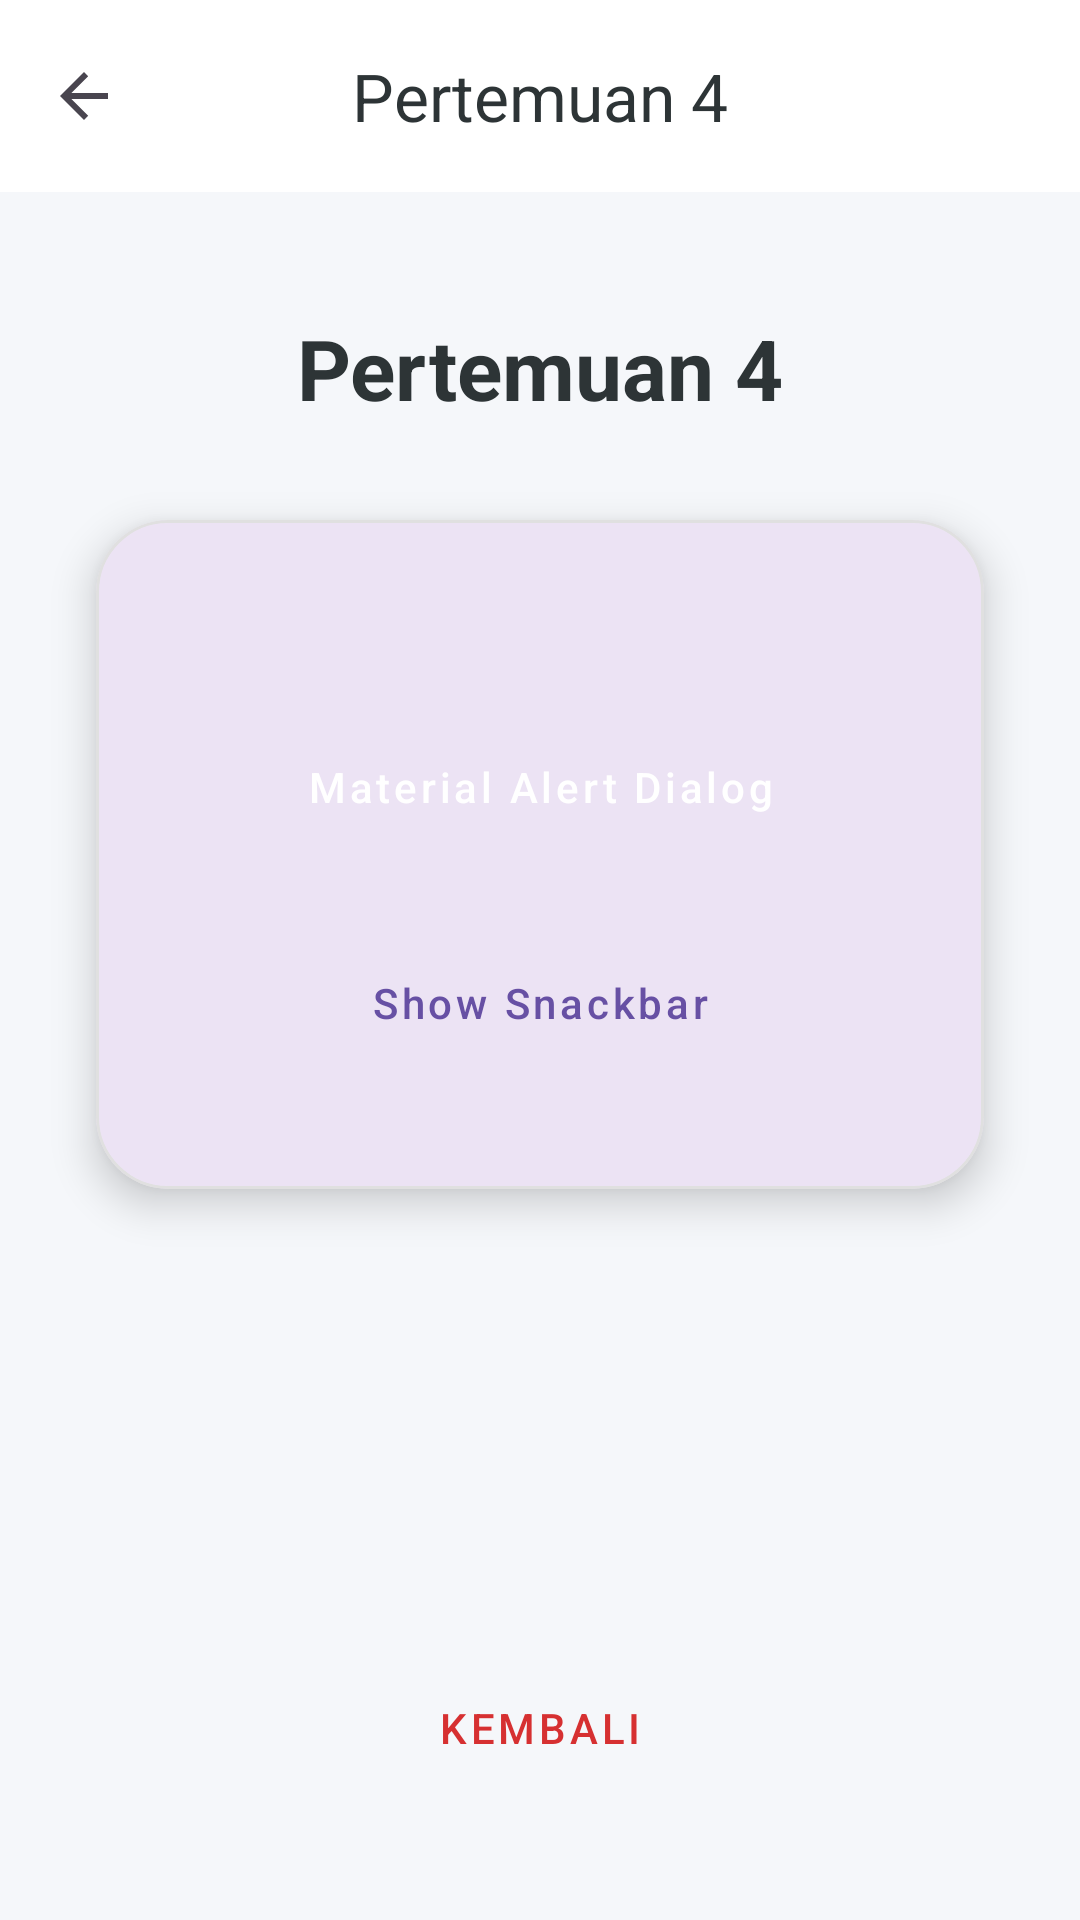

The Android layout XML behind this screen, and the referenced resources:
<!-- AndroidManifest.xml: application theme Theme.AnaCoffe -->
<!-- res/layout/activity_fourth.xml -->
<?xml version="1.0" encoding="utf-8"?>
<androidx.constraintlayout.widget.ConstraintLayout xmlns:android="http://schemas.android.com/apk/res/android"
    xmlns:app="http://schemas.android.com/apk/res-auto"
    xmlns:tools="http://schemas.android.com/tools"
    android:id="@+id/main"
    android:layout_width="match_parent"
    android:layout_height="match_parent"
    android:background="#F5F7FA"
    tools:context=".Home.pertemuan_4.FourthActivity">

    <com.google.android.material.appbar.AppBarLayout
        android:id="@+id/appBarLayout"
        android:layout_width="match_parent"
        android:layout_height="wrap_content"
        app:layout_constraintTop_toTopOf="parent">

        <com.google.android.material.appbar.MaterialToolbar
            android:id="@+id/toolbar"
            android:layout_width="match_parent"
            android:layout_height="?attr/actionBarSize"
            android:background="@color/white"
            app:navigationIcon="?attr/homeAsUpIndicator"
            app:title="Pertemuan 4"
            app:titleCentered="true"
            app:titleTextColor="#2D3436" />

    </com.google.android.material.appbar.AppBarLayout>

    <TextView
        android:id="@+id/textView2"
        android:layout_width="wrap_content"
        android:layout_height="wrap_content"
        android:layout_marginTop="40dp"
        android:text="Pertemuan 4"
        android:textColor="#2D3436"
        android:textSize="28sp"
        android:textStyle="bold"
        app:layout_constraintEnd_toEndOf="parent"
        app:layout_constraintStart_toStartOf="parent"
        app:layout_constraintTop_toBottomOf="@id/appBarLayout" />

    <com.google.android.material.card.MaterialCardView
        android:layout_width="match_parent"
        android:layout_height="wrap_content"
        android:layout_marginHorizontal="32dp"
        android:layout_marginTop="32dp"
        app:cardCornerRadius="24dp"
        app:cardElevation="8dp"
        app:layout_constraintTop_toBottomOf="@+id/textView2"
        app:strokeColor="#E0E0E0"
        app:strokeWidth="1dp">

        <androidx.constraintlayout.widget.ConstraintLayout
            android:layout_width="match_parent"
            android:layout_height="match_parent"
            android:padding="24dp">

            <TextView
                android:id="@+id/lblAction"
                android:layout_width="wrap_content"
                android:layout_height="wrap_content"
                android:textAllCaps="true"
                android:textColor="#0984E3"
                android:textStyle="bold"
                android:letterSpacing="0.1"
                app:layout_constraintStart_toStartOf="parent"
                app:layout_constraintTop_toTopOf="parent" />

            <Button
                android:id="@+id/btnShowAlertDialog"
                style="@style/Widget.MaterialComponents.Button"
                android:layout_width="match_parent"
                android:layout_height="60dp"
                android:layout_marginTop="16dp"
                android:text="Material Alert Dialog"
                android:textAllCaps="false"
                app:cornerRadius="12dp"
                app:icon="@android:drawable/ic_dialog_alert"
                app:layout_constraintTop_toBottomOf="@id/lblAction" />

            <Button
                android:id="@+id/btnShowSnackbar"
                style="@style/Widget.MaterialComponents.Button.OutlinedButton"
                android:layout_width="match_parent"
                android:layout_height="60dp"
                android:layout_marginTop="12dp"
                android:layout_marginBottom="8dp"
                android:text="Show Snackbar"
                android:textAllCaps="false"
                app:cornerRadius="12dp"
                app:layout_constraintBottom_toBottomOf="parent"
                app:layout_constraintTop_toBottomOf="@+id/btnShowAlertDialog" />

        </androidx.constraintlayout.widget.ConstraintLayout>
    </com.google.android.material.card.MaterialCardView>

    <Button
        android:id="@+id/btnBack"
        style="@style/Widget.MaterialComponents.Button.TextButton"
        android:layout_width="wrap_content"
        android:layout_height="wrap_content"
        android:layout_marginBottom="40dp"
        android:text="Kembali"
        android:textColor="#D63031"
        app:layout_constraintBottom_toBottomOf="parent"
        app:layout_constraintEnd_toEndOf="parent"
        app:layout_constraintStart_toStartOf="parent" />

</androidx.constraintlayout.widget.ConstraintLayout>
<!-- resources referenced by this layout -->
<resources>
  <color name="white">#FFFFFFFF</color>
  <style name="Theme.AnaCoffe" parent="Base.Theme.AnaCoffe" />
  <style name="Base.Theme.AnaCoffe" parent="Theme.Material3.DayNight.NoActionBar">
          
          
      </style>
</resources>
